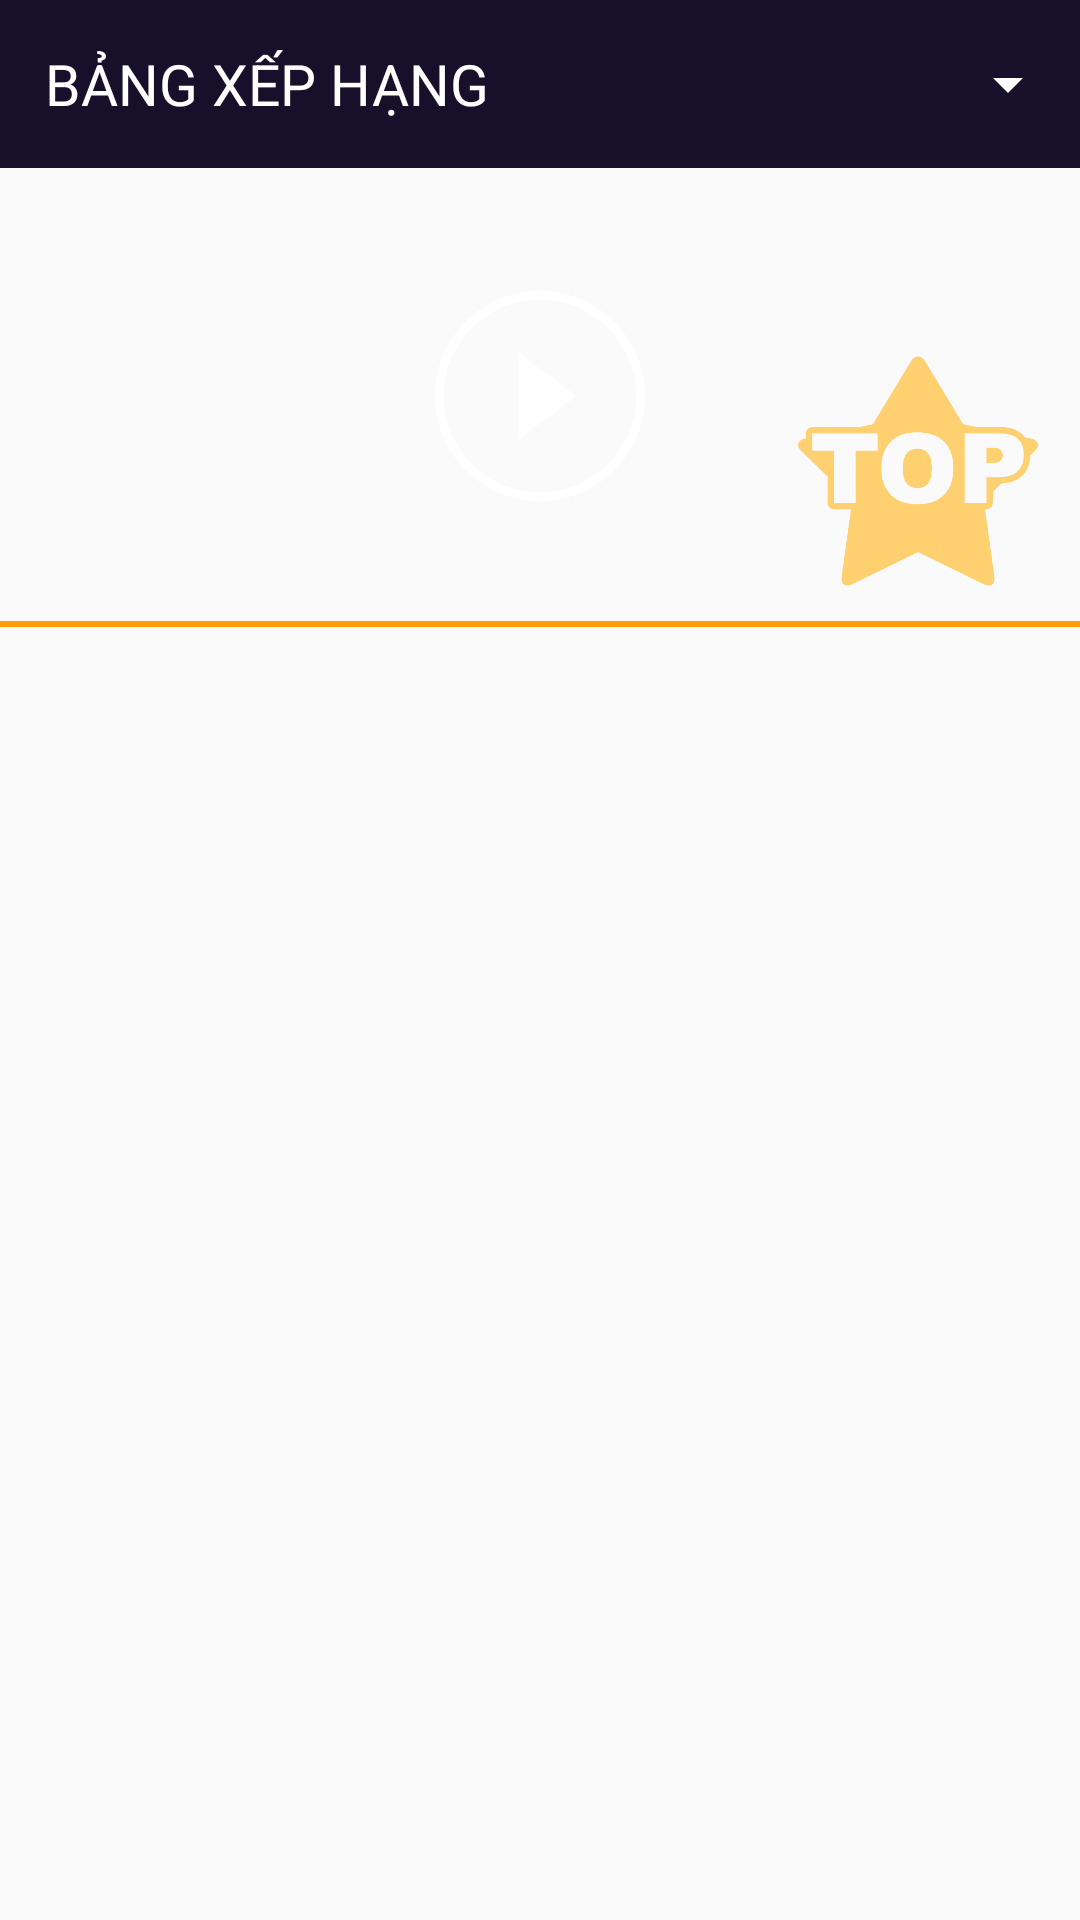

Android layout source for this screen:
<!-- AndroidManifest.xml: application theme MyMaterialTheme -->
<!-- res/layout/activity_song_charts.xml -->
<?xml version="1.0" encoding="utf-8"?>
<LinearLayout xmlns:android="http://schemas.android.com/apk/res/android"
    xmlns:app="http://schemas.android.com/apk/res-auto"
    xmlns:tools="http://schemas.android.com/tools"
    android:id="@+id/activity_album_more"
    android:layout_width="match_parent"
    android:layout_height="match_parent"
    android:orientation="vertical"
    tools:context="info.trongdat.mp3cloud.Views.AlbumMore">

    <LinearLayout
        android:layout_width="match_parent"
        android:layout_height="wrap_content"
        android:orientation="horizontal">

        <RelativeLayout
            android:layout_width="match_parent"
            android:layout_height="?attr/actionBarSize"
            android:background="@color/colorPrimaryDark"
            android:orientation="horizontal">


            <Spinner
                android:id="@+id/spinAlbum"
                android:layout_width="wrap_content"
                android:layout_height="wrap_content"
                android:layout_alignParentEnd="true"
                android:layout_centerInParent="true"
                android:theme="@style/AppTheme.AppBarOverlay"></Spinner>

            <TextView
                android:id="@+id/txtAlbum"
                android:layout_width="wrap_content"
                android:layout_height="wrap_content"
                android:layout_alignParentStart="true"
                android:layout_centerInParent="true"
                android:layout_gravity="center"
                android:layout_marginLeft="15dp"
                android:text="BẢNG XẾP HẠNG "
                android:textAllCaps="true"
                android:textColor="#ffffff"
                android:textSize="19dp" />
        </RelativeLayout>
    </LinearLayout>

    <RelativeLayout
        android:layout_width="match_parent"
        android:layout_marginTop="1dp"
        android:layout_height="wrap_content">

        <ImageView
            android:layout_width="fill_parent"
            android:layout_height="150dp"
            android:adjustViewBounds="true"
            android:id="@+id/imgTop1"
            android:scaleType="fitXY"
            android:src="@drawable/album_cover_two_door" />

        <ImageView
            android:layout_width="70dp"
            android:layout_height="70dp"
            android:id="@+id/imgPlay"
            android:layout_centerInParent="true"
            android:src="@drawable/ic_play_white" />

        <ImageView
            android:layout_width="80dp"
            android:layout_height="80dp"
            android:src="@drawable/ic_top"
            android:layout_alignBottom="@+id/imgTop1"
            android:layout_marginBottom="10dp"
            android:layout_alignParentEnd="true"
            android:layout_marginEnd="14dp" />
    </RelativeLayout>
    <TextView
        android:layout_width="match_parent"
        android:layout_height="2dp"
        android:background="@color/colorAccent"/>

    <android.support.v7.widget.RecyclerView
        android:id="@+id/lstAlbum"
        android:layout_width="match_parent"
        android:layout_height="match_parent"
        android:paddingLeft="5dp"
        android:paddingRight="5dp"></android.support.v7.widget.RecyclerView>
</LinearLayout>
<!-- resources referenced by this layout -->
<resources>
  <color name="colorAccent">#ff9a02</color>
  <color name="colorPrimaryDark">#180f2b</color>
  <!-- drawable ic_play_white (drawable) -->
  <?xml version="1.0" encoding="utf-8"?>
  <vector xmlns:android="http://schemas.android.com/apk/res/android"
      android:width="48dp"
      android:height="48dp"
      android:viewportHeight="48"
      android:viewportWidth="48">
  
      <group
          android:translateX="-113.000000"
          android:translateY="-491.000000">
          <group
              android:translateX="47.000000"
              android:translateY="410.000000">
              <group
                  android:translateX="66.000000"
                  android:translateY="81.000000">
                  <path
                      android:name="Shape"
                      android:fillColor="#ffffff"
                      android:pathData="M24,0 C10.745166,-0 0,10.745166 0,24 C-0,30.3651958 2.52856417,36.4696897
  7.02943725,40.9705627 C11.5303103,45.4714358 17.6348042,48 24,48 C30.3651958,48
  36.4696897,45.4714358 40.9705627,40.9705627 C45.4714358,36.4696897 48,30.3651958
  48,24 C48,17.6348042 45.4714358,11.5303103 40.9705627,7.02943725
  C36.4696897,2.52856417 30.3651958,0 24,0 L24,0 Z M24,46 C11.8725,46 2,36.1275
  2,24 C2,11.8725 11.8725,2 24,2 C36.1275,2 46,11.8725 46,24 C46,36.1275
  36.1275,46 24,46 L24,46 Z M19,34 L32.3333333,24 L19,14 L19,34 L19,34 Z" />
              </group>
          </group>
      </group>
  </vector>
  <!-- drawable ic_top: png bitmap (drawable, 115516 bytes) -->
  <style name="AppTheme.AppBarOverlay" parent="ThemeOverlay.AppCompat.Dark.ActionBar" />
  <style name="MyMaterialTheme" parent="MyMaterialTheme.Base">
          <item name="android:windowContentTransitions">true</item>
          <item name="android:windowAllowEnterTransitionOverlap">true</item>
          <item name="android:windowAllowReturnTransitionOverlap">true</item>
          <item name="android:windowSharedElementEnterTransition">@android:transition/move</item>
          <item name="android:windowSharedElementExitTransition">@android:transition/move</item>
      </style>
  <style name="MyMaterialTheme.Base" parent="Theme.AppCompat.Light.DarkActionBar">
          <item name="windowNoTitle">true</item>
          <item name="windowActionBar">false</item>
          <item name="colorPrimary">@color/colorPrimary</item>
          <item name="colorPrimaryDark">@color/colorPrimaryDark</item>
          <item name="colorAccent">@color/colorAccent</item>
          <item name="android:navigationBarColor" tools:targetApi="21">@color/colorNavigationBar</item>
      </style>
  <color name="colorPrimary">#23134b</color>
  <color name="colorNavigationBar">#000</color>
</resources>
